Run: headless pygame with SDL's dummy video driver; simulated clock (each Clock.tick advances the game by its frame time, no real sleeping); random seed 0; keys injected as events and as key.get_pressed() state; no mouse input.
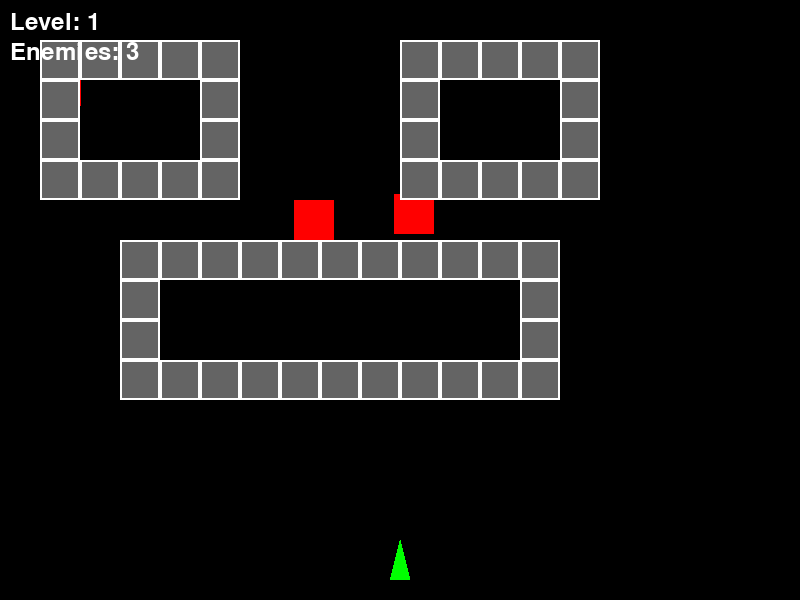
Frame 1 of 4 · flips 1–60 · no input
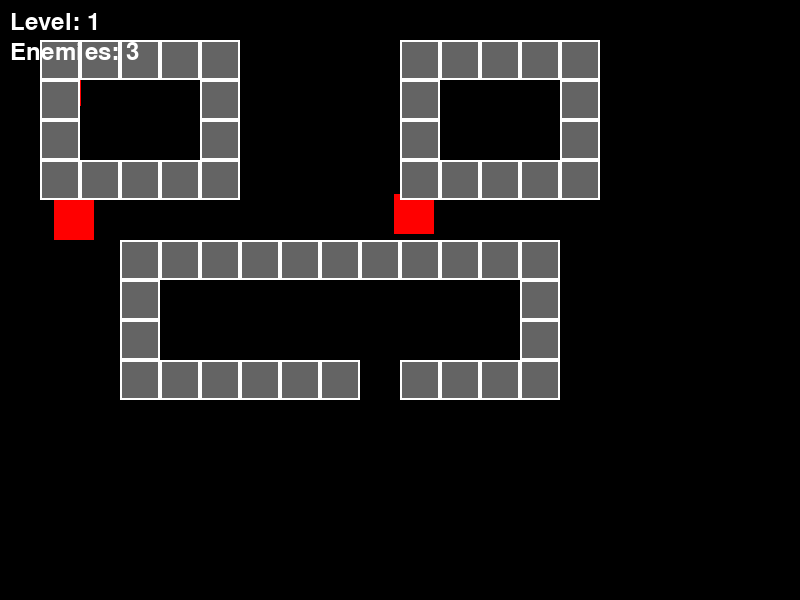
Frame 2 of 4 · flips 61–180 · tapped SPACE, RETURN · held RIGHT (→), D
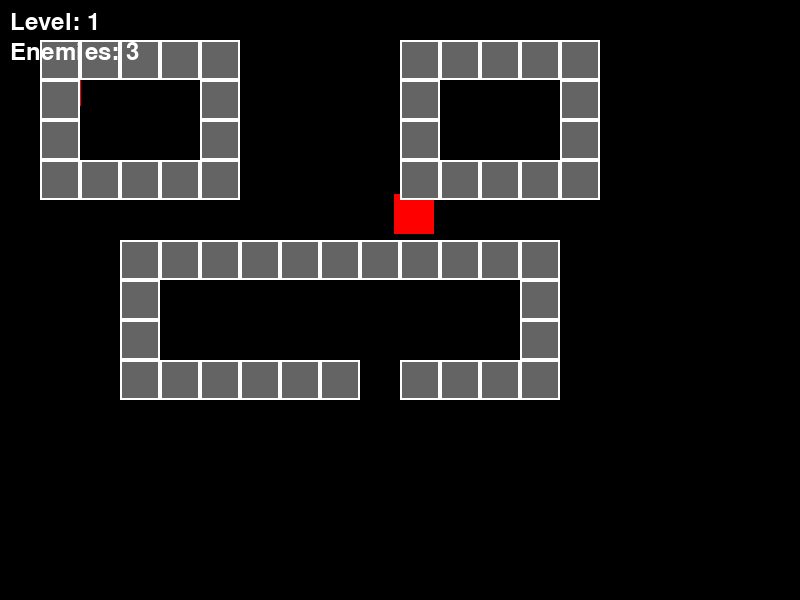
Frame 3 of 4 · flips 181–300 · held DOWN (↓), S
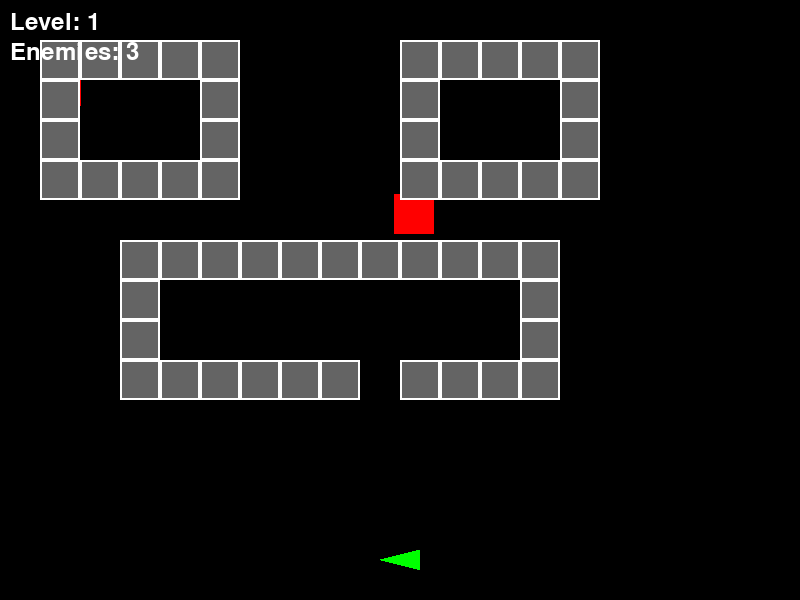
Frame 4 of 4 · flips 301–420 · held LEFT (←), A, UP (↑), W

The pygame program that drew these frames:

import pygame
import random

pygame.init()

# =====================
# CONSTANTS
# =====================
WIDTH, HEIGHT = 800, 600
TILE_SIZE = 40
FPS = 60

WHITE = (255, 255, 255)
GREEN = (0, 255, 0)
RED = (255, 0, 0)
YELLOW = (255, 255, 0)
GRAY = (128, 128, 128)
DARK_GRAY = (100, 100, 100)
BG_COLOR = (0, 0, 0)

screen = pygame.display.set_mode((WIDTH, HEIGHT))
pygame.display.set_caption("Battle City - Python Edition")
clock = pygame.time.Clock()

# =====================
# LEVEL MAPS
# 0 = empty
# 1 = brick (destructible)
# 2 = steel (indestructible)
# =====================
LEVELS = {
    1: [
        "00000000000000000000",
        "01111100001111100000",
        "01000100001000100000",
        "01000100001000100000",
        "01111100001111100000",
        "00000000000000000000",
        "00011111111111000000",
        "00010000000001000000",
        "00010000000001000000",
        "00011111111111000000",
        "00000000000000000000",
        "00000000000000000000",
        "00000000000000000000",
        "00000000000000000000",
        "00000000000000000000",
    ],

    2: [
        "00000000000000000000",
        "01111111100111111100",
        "01000000100100000100",
        "01011110111101110100",
        "01010000100001000100",
        "01110111101111011100",
        "00000000000000000000",
        "00111100000000111100",
        "00100100000000100100",
        "00111100000000111100",
        "00000000000000000000",
        "00000000000000000000",
        "00000000000000000000",
        "00000000000000000000",
        "00000000000000000000",
    ],

    3: [
        "22222222222222222222",
        "20000000000000000002",
        "20111101111101111102",
        "20100001000001000002",
        "20101111011111011102",
        "20001000010000100002",
        "20111011110111101102",
        "20000000000000000002",
        "20000111101111100002",
        "20000000000000000002",
        "20111111111111111102",
        "20000000000000000002",
        "22222222222222222222",
        "00000000000000000000",
        "00000000000000000000",
    ],

    4: [
        "00000022222200000000",
        "01111120000021111100",
        "01000120000021000100",
        "01000121111121000100",
        "01111120000021111100",
        "00000020000020000000",
        "00111121111121111100",
        "00100120000020000100",
        "00100120000020000100",
        "00111121111121111100",
        "00000020000020000000",
        "00000020000020000000",
        "00000022222220000000",
        "00000000000000000000",
        "00000000000000000000",
    ],

    5: [
        "22222222222222222222",
        "21111111111111111112",
        "21000000000000000012",
        "21011111101111111012",
        "21010000101000001012",
        "21010111101111101012",
        "21010000000000001012",
        "21011111111111111012",
        "21000000000000000012",
        "21111111111111111112",
        "20000000000000000002",
        "22222222222222222222",
        "00000000000000000000",
        "00000000000000000000",
        "00000000000000000000",
    ]
}

# =====================
# IMAGES
# =====================
tank_img = pygame.Surface((40, 40), pygame.SRCALPHA)
pygame.draw.polygon(tank_img, GREEN, [(20, 0), (10, 40), (30, 40)])

bullet_img = pygame.Surface((10, 10))
bullet_img.fill(YELLOW)

# =====================
# CLASSES
# =====================
class Obstacle:
    def __init__(self, x, y, destructible):
        self.rect = pygame.Rect(x, y, TILE_SIZE, TILE_SIZE)
        self.destructible = destructible
        self.health = 1 if destructible else 999

    def draw(self, surface):
        color = DARK_GRAY if self.destructible else GRAY
        pygame.draw.rect(surface, color, self.rect)
        pygame.draw.rect(surface, WHITE, self.rect, 2)

class Bullet:
    def __init__(self, x, y, direction):
        self.x, self.y = x, y
        self.direction = direction
        self.speed = 10
        self.rect = pygame.Rect(x, y, 10, 10)

    def update(self, obstacles, enemies):
        if self.direction == "UP": self.y -= self.speed
        if self.direction == "DOWN": self.y += self.speed
        if self.direction == "LEFT": self.x -= self.speed
        if self.direction == "RIGHT": self.x += self.speed

        self.rect.topleft = (self.x, self.y)

        if not screen.get_rect().colliderect(self.rect):
            return False

        for obs in obstacles[:]:
            if obs.rect.colliderect(self.rect):
                if obs.destructible:
                    obs.health -= 1
                    if obs.health <= 0:
                        obstacles.remove(obs)
                return False

        for enemy in enemies[:]:
            if enemy.rect.colliderect(self.rect):
                enemies.remove(enemy)
                return False

        return True

    def draw(self, surface):
        surface.blit(bullet_img, self.rect)

class Tank:
    def __init__(self, x, y):
        self.x, self.y = x, y
        self.direction = "UP"
        self.speed = 5
        self.bullets = []

    def move(self, keys, obstacles):
        dx = dy = 0
        if keys[pygame.K_UP]: dy, self.direction = -self.speed, "UP"
        if keys[pygame.K_DOWN]: dy, self.direction = self.speed, "DOWN"
        if keys[pygame.K_LEFT]: dx, self.direction = -self.speed, "LEFT"
        if keys[pygame.K_RIGHT]: dx, self.direction = self.speed, "RIGHT"

        new_rect = pygame.Rect(self.x + dx, self.y + dy, 40, 40)
        if not any(o.rect.colliderect(new_rect) for o in obstacles):
            self.x += dx
            self.y += dy

    def shoot(self):
        if len(self.bullets) < 5:
            self.bullets.append(Bullet(self.x + 15, self.y + 15, self.direction))

    def draw(self, surface, obstacles, enemies):
        rot = {"UP":0,"DOWN":180,"LEFT":90,"RIGHT":270}[self.direction]
        img = pygame.transform.rotate(tank_img, rot)
        surface.blit(img, (self.x, self.y))
        for b in self.bullets[:]:
            if not b.update(obstacles, enemies):
                self.bullets.remove(b)
            else:
                b.draw(surface)

class EnemyTank:
    def __init__(self, x, y):
        self.rect = pygame.Rect(x, y, 40, 40)
        self.direction = random.choice(["UP","DOWN","LEFT","RIGHT"])
        self.speed = 2

    def move(self, obstacles):
        dx = dy = 0
        if self.direction == "UP": dy = -self.speed
        if self.direction == "DOWN": dy = self.speed
        if self.direction == "LEFT": dx = -self.speed
        if self.direction == "RIGHT": dx = self.speed

        new_rect = self.rect.move(dx, dy)
        if not any(o.rect.colliderect(new_rect) for o in obstacles):
            self.rect = new_rect
        else:
            self.direction = random.choice(["UP","DOWN","LEFT","RIGHT"])

    def draw(self, surface):
        pygame.draw.rect(surface, RED, self.rect)

# =====================
# LEVEL LOADER
# =====================
def load_level(level):
    obstacles = []
    enemies = []

    for y, row in enumerate(LEVELS[level]):
        for x, tile in enumerate(row):
            px, py = x*TILE_SIZE, y*TILE_SIZE
            if tile == "1":
                obstacles.append(Obstacle(px, py, True))
            elif tile == "2":
                obstacles.append(Obstacle(px, py, False))

    for _ in range(level + 2):
        enemies.append(EnemyTank(random.randint(0, WIDTH-40), random.randint(0, 200)))

    return obstacles, enemies

# =====================
# GAME SETUP
# =====================
current_level = 1
player = Tank(WIDTH//2-20, HEIGHT-60)
obstacles, enemies = load_level(current_level)
font = pygame.font.SysFont(None, 36)

# =====================
# GAME LOOP
# =====================
running = True
while running:
    clock.tick(FPS)
    screen.fill(BG_COLOR)

    for event in pygame.event.get():
        if event.type == pygame.QUIT:
            running = False
        if event.type == pygame.KEYDOWN and event.key == pygame.K_SPACE:
            player.shoot()

    keys = pygame.key.get_pressed()
    player.move(keys, obstacles)

    for e in enemies:
        e.move(obstacles)
        e.draw(screen)

    for o in obstacles:
        o.draw(screen)

    player.draw(screen, obstacles, enemies)

    if not enemies:
        current_level += 1
        if current_level > 5:
            current_level = 1
        obstacles, enemies = load_level(current_level)

    screen.blit(font.render(f"Level: {current_level}", True, WHITE), (10, 10))
    screen.blit(font.render(f"Enemies: {len(enemies)}", True, WHITE), (10, 40))

    pygame.display.flip()

pygame.quit()
